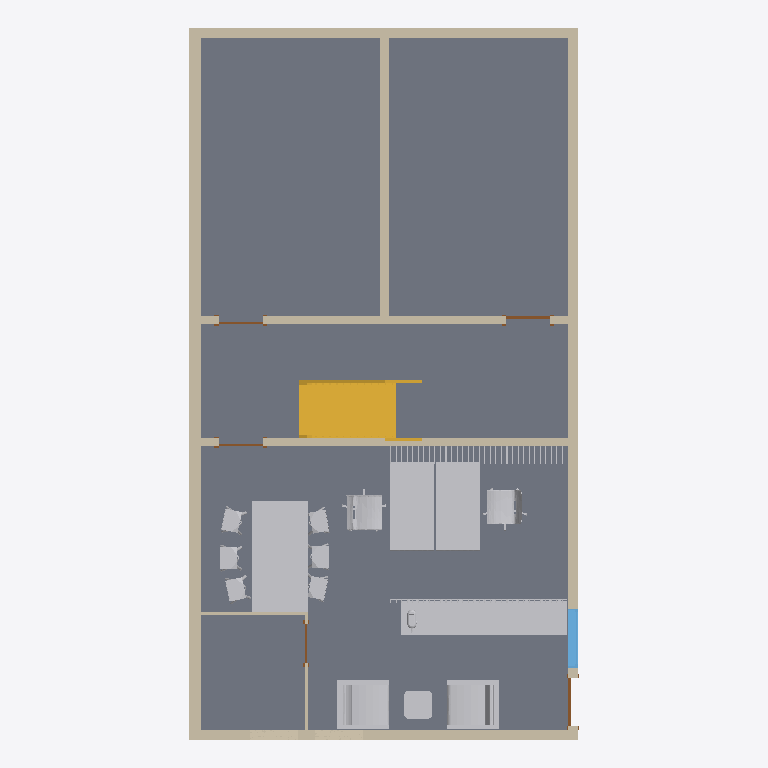
Plan cut of the same IFC building model at storey 'Sous-Sol' (level -2.59 m, cut at -1.19 m), seen from above with north up, elements coloured by IFC class: 19 other elements (light grey), 9 walls (beige), 5 doors (brown), 1 slab (grey), 1 stair (yellow), 1 window (light blue). Cut surfaces are drawn darker.
Extent 7.0 m × 12.8 m × 3.8 m (x, y, z). Storeys (2): Sous-Sol at -2.59 m; Rez at 0.00 m. Elements (76): 52 IfcFurnishingElement, 9 IfcWallStandardCase, 5 IfcDoor, 3 IfcBuildingElementProxy, 3 IfcWindow, 2 IfcSlab, 1 IfcFlowSegment, 1 IfcStair.

HEADER;
FILE_DESCRIPTION(('ViewDefinition [CoordinationView_V2.0]'),'2;1');
FILE_NAME('0001','2020-06-18T14:21:16',(''),(''),'The EXPRESS Data Manager Version 5.02.0100.07 : 28 Aug 2013','20200426_1515(x64) - Exporter 20.2.20.31 - Interface utilisateur alternative 20.2.20.31','');
FILE_SCHEMA(('IFC2X3'));
ENDSEC;
DATA;
#105=IFCPROJECT('24GFv2RD11lgEtgiTzvGsH',#41,'0001',$,$,'Etoy','Etat du projet',(#97),#92);
#116651=IFCSITE('24GFv2RD11lgEtgiTzvGsJ',#41,'Default',$,$,#116648,$,$,.ELEMENT.,$,$,$,$,$);
#115=IFCBUILDING('24GFv2RD11lgEtgiTzvGsG',#41,'',$,$,#32,$,'',.ELEMENT.,$,$,$);
#126=IFCBUILDINGSTOREY('24GFv2RD11lgEtgiU26lDM',#41,'Sous-Sol',$,'Niveau:Pointe 8 mm',#124,$,'Sous-Sol',.ELEMENT.,-2590.0);
#130=IFCBUILDINGSTOREY('24GFv2RD11lgEtgiU26l3N',#41,'Rez',$,'Niveau:Pointe 8 mm',#129,$,'Rez',.ELEMENT.,0.0);
#610=IFCSLAB('3o$KjsGRz6nfJq6Lxjg05w',#41,'Sol:Générique  150 mm:352926',$,'Sol:Générique  150 mm',#594,#608,'352926',.FLOOR.);
#302=IFCWALLSTANDARDCASE('1gaVTiZRr3LgN4dCqZrxiU',#41,'Mur de base:Générique - 220 mm:352270',$,'Mur de base:Générique - 220 mm',#275,#300,'352270');
#63708=IFCFURNISHINGELEMENT('2jYKgG5QfAAuWs6Rf$8Ss3',#41,'EDL_17_Revit:Plateau 1000x2000:411351',$,'EDL_17_Revit:Plateau 1000x2000',#63707,#63698,'411351');
#451=IFCWALLSTANDARDCASE('1gaVTiZRr3LgN4dCqZrxkO',#41,'Mur de base:Générique - 180 mm:352392',$,'Mur de base:Générique - 180 mm',#431,#449,'352392');
#1091=IFCSTAIR('08HlXjoEf7aRu7y0YwxTQ6',#41,'Escalier assemblé:Escalier:355389',$,'Escalier assemblé:Contremarche 190 mm max marche 250 mm',#1090,$,'355389',.NOTDEFINED.);
#62551=IFCFURNISHINGELEMENT('3RXfozmQX42Av13biuijJb',#41,'EDL_17_Revit:Plateau 620x3000:382838',$,'EDL_17_Revit:Plateau 620x3000',#62550,#62541,'382838');
#62462=IFCBUILDINGELEMENTPROXY('1uTleQbjDBSQzHnAX9BsOC',#41,'SKARSTA_Office_Seated_Standing:SKARSTA_Office_Seated_Standing:375299',$,'SKARSTA_Office_Seated_Standing:SKARSTA_Office_Seated_Standing',#62461,#62452,'375299',$);
#20820=IFCBUILDINGELEMENTPROXY('0KkomCZILF4OBmeN8GjCos',#41,'SKARSTA_Office_Seated_Standing:SKARSTA_Office_Seated_Standing:369265',$,'SKARSTA_Office_Seated_Standing:SKARSTA_Office_Seated_Standing',#20818,#20809,'369265',$);
#390=IFCWALLSTANDARDCASE('1gaVTiZRr3LgN4dCqZrxjN',#41,'Mur de base:Générique - 180 mm:352327',$,'Mur de base:Générique - 180 mm',#370,#388,'352327');
#495=IFCWALLSTANDARDCASE('1gaVTiZRr3LgN4dCqZrxkj',#41,'Mur de base:Générique - 180 mm:352445',$,'Mur de base:Générique - 180 mm',#475,#493,'352445');
#23031=IFCFURNISHINGELEMENT('2VkHZIhfn6mgGfKZ$X4k8t',#41,'Karlstad_Footstool_and_Armchair:Karlstad_Footstool_and_Armchair:370542',$,'Karlstad_Footstool_and_Armchair:Karlstad_Footstool_and_Armchair',#23030,#23021,'370542');
#23056=IFCFURNISHINGELEMENT('2VkHZIhfn6mgGfKZ$X4kBy',#41,'Karlstad_Footstool_and_Armchair:Karlstad_Footstool_and_Armchair:370597',$,'Karlstad_Footstool_and_Armchair:Karlstad_Footstool_and_Armchair',#23055,#23046,'370597');
#972=IFCWALLSTANDARDCASE('2QYdTQrR99$eTQ2FhivQEM',#41,'Mur de base:Générique - 150 mm:354803',$,'Mur de base:Générique - 150 mm',#952,#970,'354803');
#805=IFCWALLSTANDARDCASE('1qgIVklK97Qx1Xq8PLJwVv',#41,'Mur de base:Générique - 150 mm:354258',$,'Mur de base:Générique - 150 mm',#785,#803,'354258');
#1016=IFCWALLSTANDARDCASE('2QYdTQrR99$eTQ2FhivQ0D',#41,'Mur de base:Générique - 150 mm:354920',$,'Mur de base:Générique - 150 mm',#996,#1014,'354920');
#62491=IFCFURNISHINGELEMENT('1uTleQbjDBSQzHnAX9BsPj',#41,'Snille_Swivel_Chair:Snille_Swivel_Chair:375394',$,'Snille_Swivel_Chair:Snille_Swivel_Chair',#62490,#62481,'375394');
#62437=IFCFURNISHINGELEMENT('1uTleQbjDBSQzHnAX9BsIC',#41,'Snille_Swivel_Chair:Snille_Swivel_Chair:374915',$,'Snille_Swivel_Chair:Snille_Swivel_Chair',#62436,#62427,'374915');
#38729=IFCFURNISHINGELEMENT('1uTleQbjDBSQzHnAX9Bsxo',#41,'TINGBY_Side_Table_on_Casters:TINGBY_Side_Table_on_Casters:373501',$,'TINGBY_Side_Table_on_Casters:TINGBY_Side_Table_on_Casters',#38728,#38719,'373501');
#1588=IFCWINDOW('3iGPD2XBzCTQrk9O_gkk9B',#41,'M_Fixé:1050 x 1020mm:355835',$,'M_Fixé:1050 x 1020mm',#117168,#1582,'355835',1038.0,1068.0);
#77799=IFCFURNISHINGELEMENT('2jYKgG5QfAAuWs6Rf$8SBr',#41,'Furniture_Stools_Plank_Miura-Stool:Miura Stool-Mod. 8200-00:412065',$,'Furniture_Stools_Plank_Miura-Stool:Miura Stool-Mod. 8200-00',#77798,#77789,'412065');
#77725=IFCFURNISHINGELEMENT('2jYKgG5QfAAuWs6Rf$8S8_',#41,'Furniture_Stools_Plank_Miura-Stool:Miura Stool-Mod. 8200-00:412010',$,'Furniture_Stools_Plank_Miura-Stool:Miura Stool-Mod. 8200-00',#77724,#77715,'412010');
#77777=IFCFURNISHINGELEMENT('2jYKgG5QfAAuWs6Rf$8SBB',#41,'Furniture_Stools_Plank_Miura-Stool:Miura Stool-Mod. 8200-00:412063',$,'Furniture_Stools_Plank_Miura-Stool:Miura Stool-Mod. 8200-00',#77776,#77763,'412063');
#77825=IFCFURNISHINGELEMENT('2jYKgG5QfAAuWs6Rf$8SBs',#41,'Furniture_Stools_Plank_Miura-Stool:Miura Stool-Mod. 8200-00:412066',$,'Furniture_Stools_Plank_Miura-Stool:Miura Stool-Mod. 8200-00',#77824,#77811,'412066');
#77751=IFCFURNISHINGELEMENT('2jYKgG5QfAAuWs6Rf$8SBT',#41,'Furniture_Stools_Plank_Miura-Stool:Miura Stool-Mod. 8200-00:412041',$,'Furniture_Stools_Plank_Miura-Stool:Miura Stool-Mod. 8200-00',#77750,#77737,'412041');
#77697=IFCFURNISHINGELEMENT('2jYKgG5QfAAuWs6Rf$8SDV',#41,'Furniture_Stools_Plank_Miura-Stool:Miura Stool-Mod. 8200-00:411659',$,'Furniture_Stools_Plank_Miura-Stool:Miura Stool-Mod. 8200-00',#77696,#77683,'411659');
#1691=IFCWALLSTANDARDCASE('13hioL9oj5$wU97gvBOH4d',#41,'Mur de base:Générique - 60 mm:356476',$,'Mur de base:Générique - 60 mm',#1671,#1689,'356476');
#1630=IFCWALLSTANDARDCASE('13hioL9oj5$wU97gvBOH43',#41,'Mur de base:Générique - 60 mm:356440',$,'Mur de base:Générique - 60 mm',#1610,#1628,'356440');
#114056=IFCBUILDINGELEMENTPROXY('25W7$eyhn5YhzmBdgSPch2',#41,'ECF01WHAU:ECF01WHAU:415280',$,'ECF01WHAU:ECF01WHAU',#114055,#114046,'415280',$);
#763=IFCDOOR('3o$KjsGRz6nfJq6Lxjg0Np',#41,'M_Simple avec alignement:0864 x 2220mm:353815',$,'M_Simple avec alignement:0864 x 2220mm',#117142,#757,'353815',2220.0,864.0);
#1046=IFCDOOR('2QYdTQrR99$eTQ2FhivQ2$',#41,'M_Simple avec alignement:0800 x 2134mm:355034',$,'M_Simple avec alignement:0800 x 2134mm',#117224,#1040,'355034',2000.0,800.000000000001);
#63573=IFCFURNISHINGELEMENT('1DfP8DDZ15_ux7kaRdwYuS',#41,'Plateau:Plateau-320x110:394190',$,'Plateau:Plateau-320x110',#63572,#63563,'394190');
#930=IFCDOOR('1qgIVklK97Qx1Xq8PLJwXF',#41,'M_Simple avec alignement:0800 x 2134mm:354404',$,'M_Simple avec alignement:0800 x 2134mm',#117196,#924,'354404',2000.0,800.0);
#1072=IFCDOOR('2QYdTQrR99$eTQ2FhivQ5L',#41,'M_Simple avec alignement:0800 x 2134mm:355120',$,'M_Simple avec alignement:0800 x 2134mm',#117250,#1066,'355120',2000.0,800.000000000001);
#1936=IFCDOOR('0sBX3abT13B80okE7ECT3B',#41,'M_Simple avec alignement:0700 x 2134mm:357385',$,'M_Simple avec alignement:0700 x 2134mm',#117278,#1930,'357385',2134.0,700.0);
#63251=IFCFURNISHINGELEMENT('0YfaEmp6nBdeiobZSnk1tx',#41,'Niche-barreau:Niche:392251',$,'Niche-barreau:Niche',#63250,#63241,'392251');
#62998=IFCFURNISHINGELEMENT('0YfaEmp6nBdeiobZSnk1ft',#41,'Niche-barreau:Niche:392119',$,'Niche-barreau:Niche',#62997,#62988,'392119');
ENDSEC;